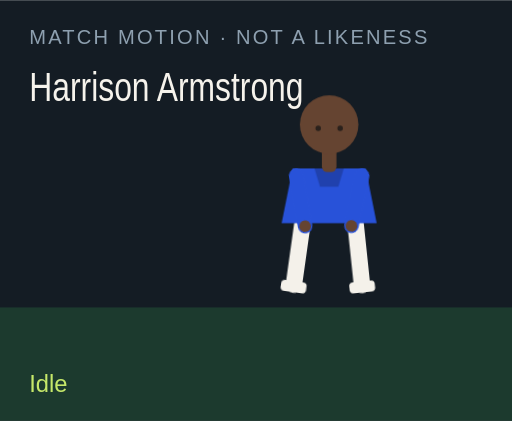
t = 0.00 s
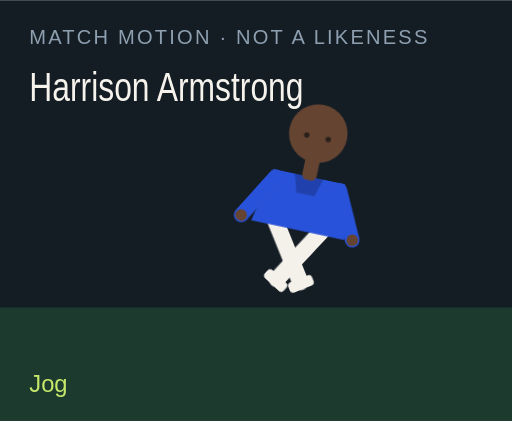
t = 1.50 s
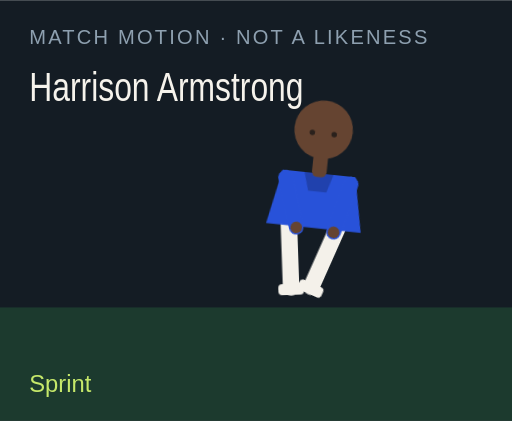
t = 3.00 s
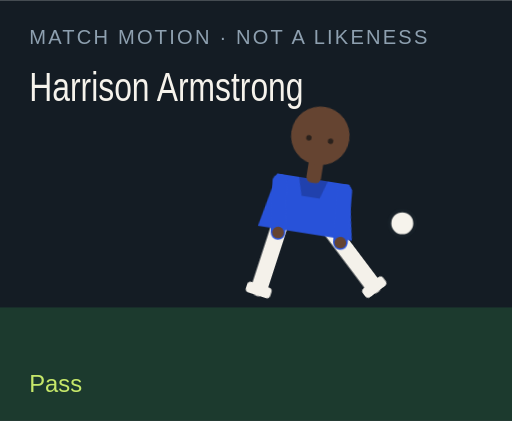
t = 4.50 s
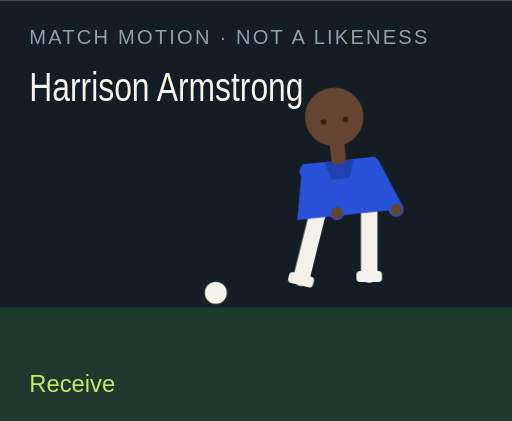
t = 6.00 s
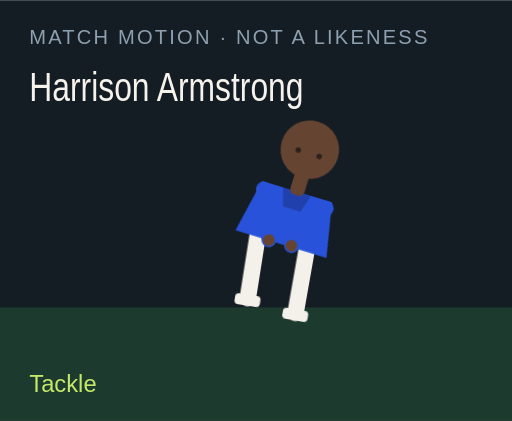
t = 7.50 s

The animated SVG that drew these frames (rendered in a browser with its animation timeline set to each time). Animation: 18 CSS @keyframes rules; one cycle of 9.00 s, repeats indefinitely.

<?xml version="1.0" encoding="UTF-8"?>
<svg xmlns="http://www.w3.org/2000/svg" viewBox="0 0 280 230" role="img">
  <style>@media (prefers-reduced-motion: reduce){animate,animateTransform{display:none}}</style>
  <rect width="280" height="230" fill="#141c24"/>
  <rect y="168" width="280" height="62" fill="#1c3a2e"/>
  <text x="16" y="24" fill="#8ea0b0" font-family="Arial,sans-serif" font-size="11" letter-spacing="1.2">MATCH MOTION · NOT A LIKENESS</text>
  <text x="16" y="55" fill="#f6f3ec" font-family="Impact,sans-serif" font-size="22" textLength="150" lengthAdjust="spacingAndGlyphs">Harrison Armstrong</text>
  <circle r="7" fill="#f6f3ec" stroke="#172028" stroke-width="2" id="motion-40392" cx="150" cy="160" opacity="0">
    
    
    
  </circle>
  <g transform="translate(132 40)">
    <g id="motion-40414" transform="rotate(0 48 90)">
      
      <g id="motion-40416" transform="translate(0 0)">
        
        <g transform="translate(34 78)"><g id="motion-40418" transform="rotate(8)"><path d="M0 0 V38" stroke="#f4f1ea" stroke-width="9" stroke-linecap="round"/><rect x="-7" y="36" width="14" height="6" rx="2" fill="#f4f1ea"/></g></g>
        <g transform="translate(62 78)"><g id="motion-40420" transform="rotate(-6)"><path d="M0 0 V38" stroke="#f4f1ea" stroke-width="9" stroke-linecap="round"/><rect x="-7" y="36" width="14" height="6" rx="2" fill="#f4f1ea"/></g></g>
        <path d="M28 52 h40 l6 30 H22 Z" fill="#2852d9"/>
        <path d="M40 52 h16 l-3 10 H43 Z" fill="#000" opacity=".2"/>
        <g transform="translate(30 56)"><g id="motion-40422" transform="rotate(-10)"><path d="M0 0 V28" stroke="#2852d9" stroke-width="8" stroke-linecap="round"/><circle cx="0" cy="28" r="3.2" fill="#654431"/></g></g>
        <g transform="translate(66 56)"><g id="motion-40424" transform="rotate(12)"><path d="M0 0 V28" stroke="#2852d9" stroke-width="8" stroke-linecap="round"/><circle cx="0" cy="28" r="3.2" fill="#654431"/></g></g>
        <rect x="44" y="40" width="8" height="14" rx="3" fill="#654431"/>
        <circle cx="48" cy="28" r="16" fill="#654431"/>
        
        <circle cx="42" cy="30" r="1.5" fill="#2a211c"/><circle cx="54" cy="30" r="1.5" fill="#2a211c"/>
      </g>
    </g>
  </g>
  <text x="16" y="214" fill="#c6e86a" font-family="Arial,sans-serif" font-size="13" opacity="1" id="motion-40396">Idle</text><text x="16" y="214" fill="#c6e86a" font-family="Arial,sans-serif" font-size="13" opacity="0" id="motion-40398">Jog</text><text x="16" y="214" fill="#c6e86a" font-family="Arial,sans-serif" font-size="13" opacity="0" id="motion-40400">Sprint</text><text x="16" y="214" fill="#c6e86a" font-family="Arial,sans-serif" font-size="13" opacity="0" id="motion-40402">Dribble</text><text x="16" y="214" fill="#c6e86a" font-family="Arial,sans-serif" font-size="13" opacity="0" id="motion-40404">Pass</text><text x="16" y="214" fill="#c6e86a" font-family="Arial,sans-serif" font-size="13" opacity="0" id="motion-40406">Shoot</text><text x="16" y="214" fill="#c6e86a" font-family="Arial,sans-serif" font-size="13" opacity="0" id="motion-40408">Receive</text><text x="16" y="214" fill="#c6e86a" font-family="Arial,sans-serif" font-size="13" opacity="0" id="motion-40410">Tackle</text><text x="16" y="214" fill="#c6e86a" font-family="Arial,sans-serif" font-size="13" opacity="0" id="motion-40412">Arms wide</text>
<style>@keyframes track-40393{0%{cx:150px}11.1%{cx:156px}22.2%{cx:164px}33.300000000000004%{cx:142px}44.4%{cx:190px}55.60000000000001%{cx:250px}66.7%{cx:118px}77.8%{cx:150px}88.9%{cx:150px}100%{cx:150px}}@keyframes track-40394{0%{cy:160px}11.1%{cy:158px}22.2%{cy:154px}33.300000000000004%{cy:156px}44.4%{cy:148px}55.60000000000001%{cy:96px}66.7%{cy:160px}77.8%{cy:160px}88.9%{cy:160px}100%{cy:160px}}@keyframes track-40395{0%{opacity:0}11.1%{opacity:0}22.2%{opacity:0}33.300000000000004%{opacity:1}44.4%{opacity:1}55.60000000000001%{opacity:1}66.7%{opacity:1}77.8%{opacity:0}88.9%{opacity:0}100%{opacity:0}}@keyframes track-40397{0%{opacity:1}11.1%{opacity:0}22.2%{opacity:0}33.300000000000004%{opacity:0}44.4%{opacity:0}55.60000000000001%{opacity:0}66.7%{opacity:0}77.8%{opacity:0}88.9%{opacity:0}100%{opacity:1}}@keyframes track-40399{0%{opacity:0}11.1%{opacity:1}22.2%{opacity:0}33.300000000000004%{opacity:0}44.4%{opacity:0}55.60000000000001%{opacity:0}66.7%{opacity:0}77.8%{opacity:0}88.9%{opacity:0}100%{opacity:0}}@keyframes track-40401{0%{opacity:0}11.1%{opacity:0}22.2%{opacity:1}33.300000000000004%{opacity:0}44.4%{opacity:0}55.60000000000001%{opacity:0}66.7%{opacity:0}77.8%{opacity:0}88.9%{opacity:0}100%{opacity:0}}@keyframes track-40403{0%{opacity:0}11.1%{opacity:0}22.2%{opacity:0}33.300000000000004%{opacity:1}44.4%{opacity:0}55.60000000000001%{opacity:0}66.7%{opacity:0}77.8%{opacity:0}88.9%{opacity:0}100%{opacity:0}}@keyframes track-40405{0%{opacity:0}11.1%{opacity:0}22.2%{opacity:0}33.300000000000004%{opacity:0}44.4%{opacity:1}55.60000000000001%{opacity:0}66.7%{opacity:0}77.8%{opacity:0}88.9%{opacity:0}100%{opacity:0}}@keyframes track-40407{0%{opacity:0}11.1%{opacity:0}22.2%{opacity:0}33.300000000000004%{opacity:0}44.4%{opacity:0}55.60000000000001%{opacity:1}66.7%{opacity:0}77.8%{opacity:0}88.9%{opacity:0}100%{opacity:0}}@keyframes track-40409{0%{opacity:0}11.1%{opacity:0}22.2%{opacity:0}33.300000000000004%{opacity:0}44.4%{opacity:0}55.60000000000001%{opacity:0}66.7%{opacity:1}77.8%{opacity:0}88.9%{opacity:0}100%{opacity:0}}@keyframes track-40411{0%{opacity:0}11.1%{opacity:0}22.2%{opacity:0}33.300000000000004%{opacity:0}44.4%{opacity:0}55.60000000000001%{opacity:0}66.7%{opacity:0}77.8%{opacity:1}88.9%{opacity:0}100%{opacity:0}}@keyframes track-40413{0%{opacity:0}11.1%{opacity:0}22.2%{opacity:0}33.300000000000004%{opacity:0}44.4%{opacity:0}55.60000000000001%{opacity:0}66.7%{opacity:0}77.8%{opacity:0}88.9%{opacity:1}100%{opacity:0}}@keyframes track-40415{0%{transform:rotate(0deg)}11.1%{transform:rotate(8deg)}22.2%{transform:rotate(16deg)}33.300000000000004%{transform:rotate(6deg)}44.4%{transform:rotate(4deg)}55.60000000000001%{transform:rotate(14deg)}66.7%{transform:rotate(-6deg)}77.8%{transform:rotate(34deg)}88.9%{transform:rotate(0deg)}100%{transform:rotate(0deg)}}@keyframes track-40417{0%{transform:translate(0px,0px)}11.1%{transform:translate(0px,-3px)}22.2%{transform:translate(0px,-6px)}33.300000000000004%{transform:translate(0px,-2px)}44.4%{transform:translate(0px,2px)}55.60000000000001%{transform:translate(0px,-4px)}66.7%{transform:translate(0px,1px)}77.8%{transform:translate(0px,10px)}88.9%{transform:translate(0px,-8px)}100%{transform:translate(0px,0px)}}@keyframes track-40419{0%{transform:rotate(8deg)}11.1%{transform:rotate(-26deg)}22.2%{transform:rotate(-42deg)}33.300000000000004%{transform:rotate(-8deg)}44.4%{transform:rotate(6deg)}55.60000000000001%{transform:rotate(12deg)}66.7%{transform:rotate(20deg)}77.8%{transform:rotate(-8deg)}88.9%{transform:rotate(-8deg)}100%{transform:rotate(8deg)}}@keyframes track-40421{0%{transform:rotate(-6deg)}11.1%{transform:rotate(24deg)}22.2%{transform:rotate(38deg)}33.300000000000004%{transform:rotate(18deg)}44.4%{transform:rotate(-38deg)}55.60000000000001%{transform:rotate(-54deg)}66.7%{transform:rotate(6deg)}77.8%{transform:rotate(-22deg)}88.9%{transform:rotate(8deg)}100%{transform:rotate(-6deg)}}@keyframes track-40423{0%{transform:rotate(-10deg)}11.1%{transform:rotate(24deg)}22.2%{transform:rotate(36deg)}33.300000000000004%{transform:rotate(-18deg)}44.4%{transform:rotate(10deg)}55.60000000000001%{transform:rotate(-24deg)}66.7%{transform:rotate(-30deg)}77.8%{transform:rotate(12deg)}88.9%{transform:rotate(-58deg)}100%{transform:rotate(-10deg)}}@keyframes track-40425{0%{transform:rotate(12deg)}11.1%{transform:rotate(-20deg)}22.2%{transform:rotate(-32deg)}33.300000000000004%{transform:rotate(14deg)}44.4%{transform:rotate(-26deg)}55.60000000000001%{transform:rotate(18deg)}66.7%{transform:rotate(-22deg)}77.8%{transform:rotate(-6deg)}88.9%{transform:rotate(58deg)}100%{transform:rotate(12deg)}}@media(prefers-reduced-motion:no-preference){#motion-40392{animation:track-40393 9s linear infinite both,track-40394 9s linear infinite both,track-40395 9s steps(1,end) infinite both}#motion-40396{animation:track-40397 9s steps(1,end) infinite both}#motion-40398{animation:track-40399 9s steps(1,end) infinite both}#motion-40400{animation:track-40401 9s steps(1,end) infinite both}#motion-40402{animation:track-40403 9s steps(1,end) infinite both}#motion-40404{animation:track-40405 9s steps(1,end) infinite both}#motion-40406{animation:track-40407 9s steps(1,end) infinite both}#motion-40408{animation:track-40409 9s steps(1,end) infinite both}#motion-40410{animation:track-40411 9s steps(1,end) infinite both}#motion-40412{animation:track-40413 9s steps(1,end) infinite both}#motion-40414{animation:track-40415 9s linear infinite both}#motion-40416{animation:track-40417 9s linear infinite both}#motion-40418{animation:track-40419 9s linear infinite both}#motion-40420{animation:track-40421 9s linear infinite both}#motion-40422{animation:track-40423 9s linear infinite both}#motion-40424{animation:track-40425 9s linear infinite both}}</style></svg>
